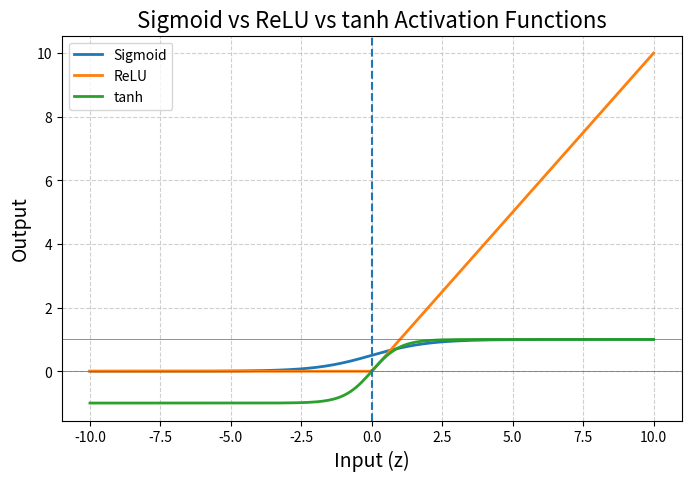

Reproduce this figure in Python.
# ---------------------------------------------------------
# Program : Sigmoid vs ReLU vs tanh Neuron Comparison
# Author  : Piyush Manohar Khairnar
# ---------------------------------------------------------

import math
import matplotlib.pyplot as plt
import numpy as np

# ---------------------------------------------------------
# STEP 1 : Activation Functions
# ---------------------------------------------------------

def sigmoid(z):
    """
    Sigmoid Activation Function
    Output range : (0, 1)
    Used for probability-based outputs
    """
    return 1 / (1 + math.exp(-z))

def relu(z):
    """
    ReLU Activation Function
    Output : max(0, z)
    Used in hidden layers of deep networks
    """
    return max(0, z)

def tanh(z):
    """
    tanh Activation Function
    Output : max(-1, 1)
    Used in hidden layers of deep networks
    """
    return (math.exp(z) - math.exp(-z)) / (math.exp(z) + math.exp(-z))

# ---------------------------------------------------------
# STEP 2 : Neuron Forward Pass
# ---------------------------------------------------------
# Generic neuron → works with any activation function

def Marvellous_neuron_forward(inputs, weights, bias, activation_func):

    print("\n----- NEURON CALCULATION START -----\n")

    # Display input details
    print("Inputs (x)   :", inputs)
    print("Weights (w)  :", weights)
    print("Bias (b)     :", bias)

    # -----------------------------------------------------
    # Weighted Sum Calculation
    # z = w·x + b
    # -----------------------------------------------------
    z = sum(w * x for w, x in zip(weights, inputs)) + bias

    print("\nStep 1 : Weighted Sum")
    print("z =", z)

    # -----------------------------------------------------
    # Activation Function
    # -----------------------------------------------------
    y_hat = activation_func(z)

    print("\nStep 2 : Activation Function Applied")
    print("Activation Function :", activation_func.__name__)
    print("Output (ŷ) :", y_hat)

    print("\n----- NEURON CALCULATION END -----\n")

    return z, y_hat


# ---------------------------------------------------------
# STEP 3 : Plot Sigmoid vs ReLU
# ---------------------------------------------------------

def plot_sigmoid_relu_tanh():

    z_values = np.linspace(-10, 10, 200)

    # Vectorized versions
    sigmoid_values = 1 / (1 + np.exp(-z_values))
    relu_values = np.maximum(0, z_values)
    tanh_values = (np.exp(z_values) - np.exp(-z_values)) / (np.exp(z_values) + np.exp(-z_values))


    plt.figure(figsize=(8, 5))

    # Plot all functions
    plt.plot(z_values, sigmoid_values, label="Sigmoid", linewidth=2)
    plt.plot(z_values, relu_values, label="ReLU", linewidth=2)
    plt.plot(z_values, tanh_values, label="tanh", linewidth=2)

    # Reference lines
    plt.axhline(y=0, linewidth=0.5)
    plt.axhline(y=1, linewidth=0.5)
    plt.axvline(x=0, linestyle="--")

    # Labels
    plt.title("Sigmoid vs ReLU vs tanh Activation Functions", fontsize=16)
    plt.xlabel("Input (z)", fontsize=14)
    plt.ylabel("Output", fontsize=14)

    plt.grid(True, linestyle="--", alpha=0.6)
    plt.legend()

    plt.show()


# ---------------------------------------------------------
# STEP 4 : Main function
# ---------------------------------------------------------

def main():

    print("\n========= ACTIVATION FUNCTION COMPARISON =========\n")

    # Example data
    inputs = [1.0, 2.0, 3.0]
    weights = [0.6, 0.4, -0.2]
    bias = 0.5

    # Sigmoid neuron
    print("=== Sigmoid Neuron ===")
    Marvellous_neuron_forward(inputs, weights, bias, sigmoid)

    # ReLU neuron
    print("=== ReLU Neuron ===")
    Marvellous_neuron_forward(inputs, weights, bias, relu)

    # tanh neuron
    print("=== tanh Neuron ===")
    Marvellous_neuron_forward(inputs, weights, bias, tanh)

    # Plot comparison
    plot_sigmoid_relu_tanh()


if __name__ == "__main__":
    main()
